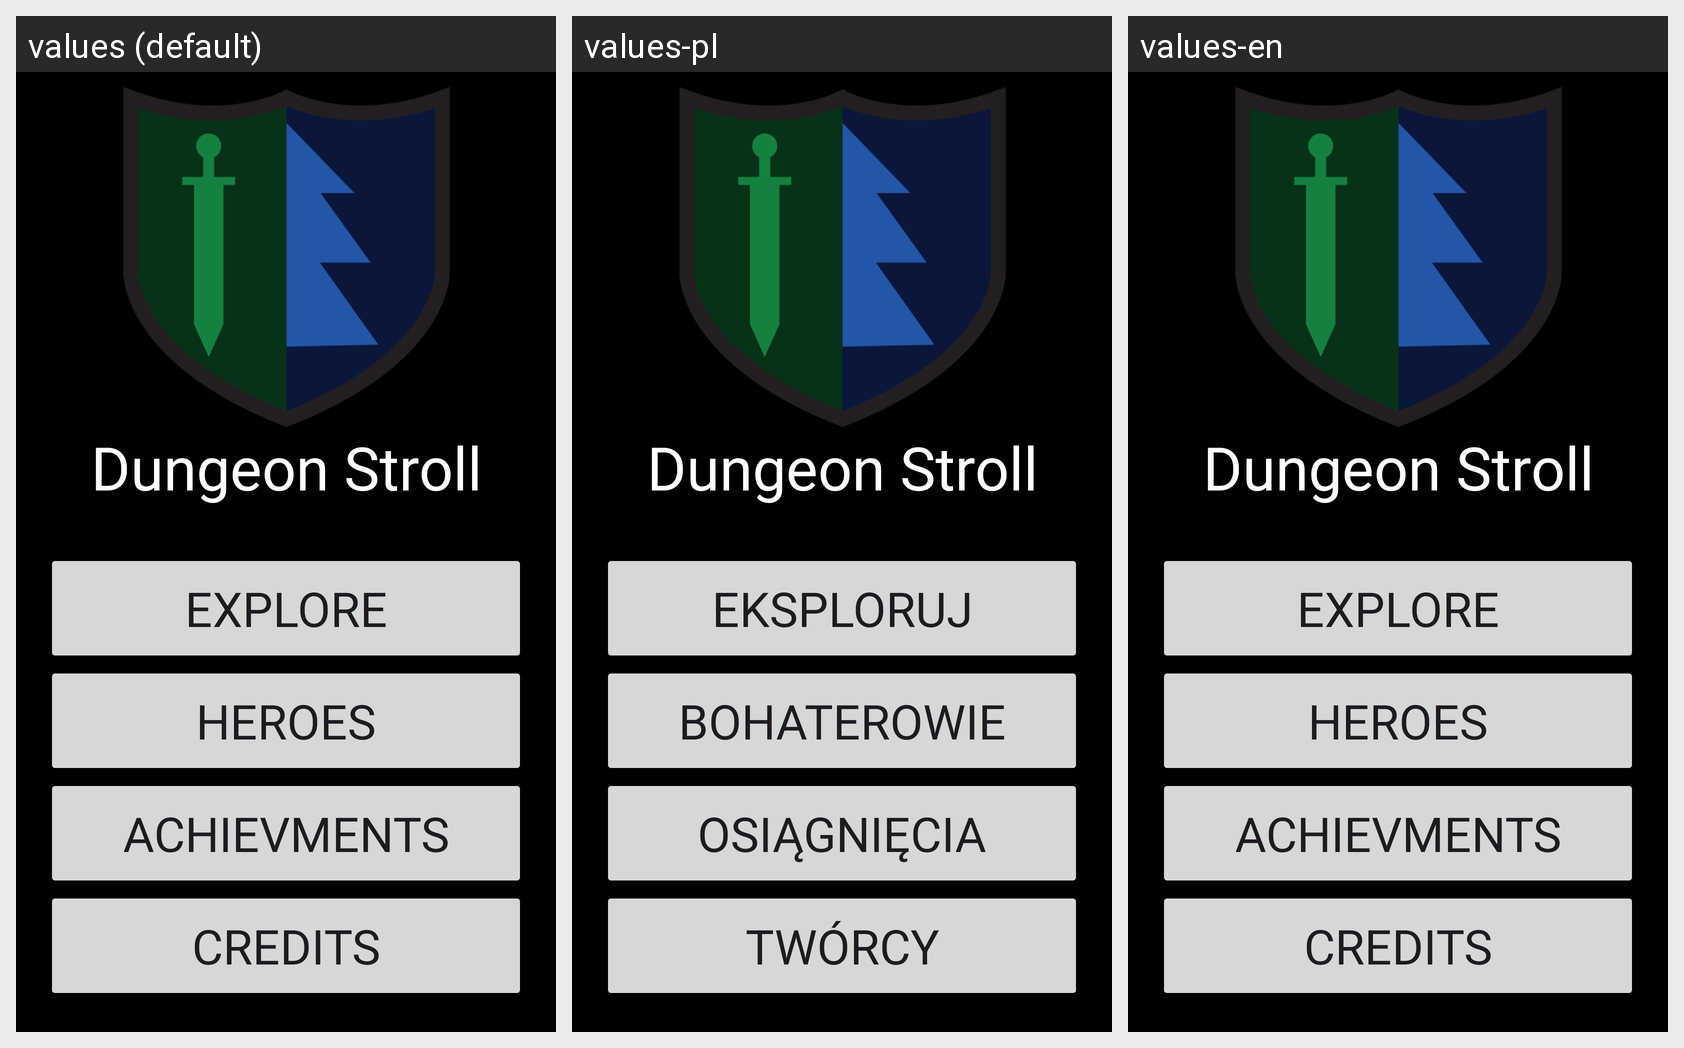

This grid shows one Android layout under several languages. Give, for every string resource on the screen, its name, the default text and each shown locale's text.
Android screen res/layout/activity_menu.xml rendered under 3 locales, left to right: values (default), values-pl, values-en. Device: Nexus 5 (rendered at 1080×1920; each locale shown at half size, 540×960, under a caption strip naming it); theme Theme.DungeonStroll.
Strings drawn on this screen, with the default value and each locale's value (text and hints the layout hard-codes, and strings that could not be matched under every locale, appear in the picture but are not listed):

app_name
  values: Dungeon Stroll
  values-pl: Dungeon Stroll
  values-en: Dungeon Stroll

explore
  values: Explore
  values-pl: Eksploruj
  values-en: Explore

heroes
  values: Heroes
  values-pl: Bohaterowie
  values-en: Heroes

achievments
  values: Achievments
  values-pl: Osiągnięcia
  values-en: Achievments

credits
  values: Credits
  values-pl: Twórcy
  values-en: Credits
